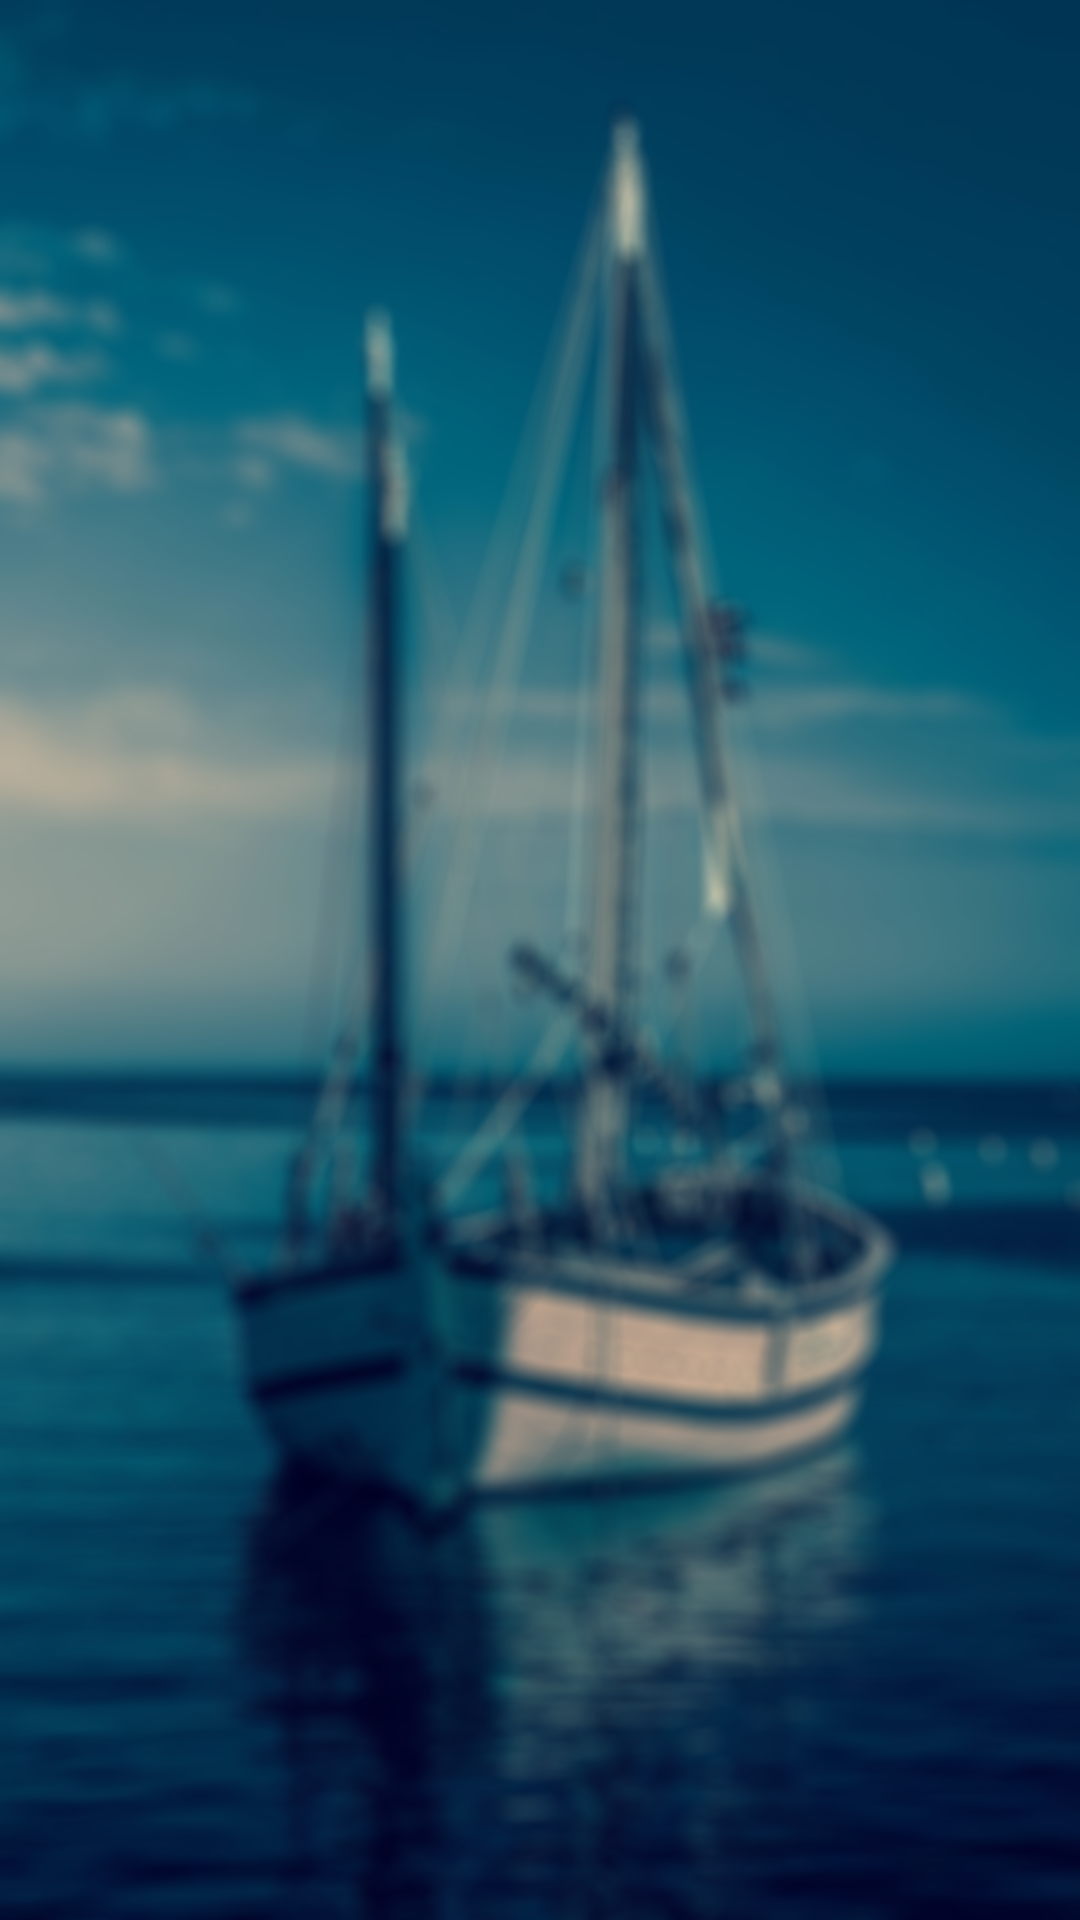

Android layout source for this screen:
<!-- AndroidManifest.xml: application theme Theme.Szakdolgozat -->
<!-- res/layout/activity_team_history_menu.xml -->
<?xml version="1.0" encoding="utf-8"?>
<LinearLayout
    xmlns:android="http://schemas.android.com/apk/res/android"
    xmlns:app="http://schemas.android.com/apk/res-auto"
    xmlns:tools="http://schemas.android.com/tools"
    android:layout_width="match_parent"
    android:layout_height="match_parent"
    android:background="@drawable/vitorlas01"
    android:orientation="vertical"
    tools:context=".TeamHistoryMenu">

    <ListView
        android:id="@+id/listView"
        android:layout_width="match_parent"
        android:layout_height="wrap_content"
        android:dividerHeight="16dp">
    </ListView>
</LinearLayout>
<!-- resources referenced by this layout -->
<resources>
  <!-- drawable vitorlas01: png bitmap (drawable, 788577 bytes) -->
  <style name="Theme.Szakdolgozat" parent="Theme.MaterialComponents.DayNight.NoActionBar">
          
          <item name="colorPrimary">@color/purple_500</item>
          <item name="colorPrimaryVariant">@color/purple_700</item>
          <item name="colorOnPrimary">@color/white</item>
          
          <item name="colorSecondary">@color/teal_200</item>
          <item name="colorSecondaryVariant">@color/teal_700</item>
          <item name="colorOnSecondary">@color/black</item>
          
          <item name="android:statusBarColor" tools:targetApi="l">?attr/colorPrimaryVariant</item>
          
      </style>
  <!-- not gathered from this repository: default colours our renderer supplied (Android Studio template values) -->
  <color name="purple_500">#FF6200EE</color>
  <color name="purple_700">#FF3700B3</color>
  <color name="teal_200">#FF03DAC5</color>
  <color name="teal_700">#FF018786</color>
  <color name="black">#FF000000</color>
  <color name="white">#FFFFFFFF</color>
</resources>
